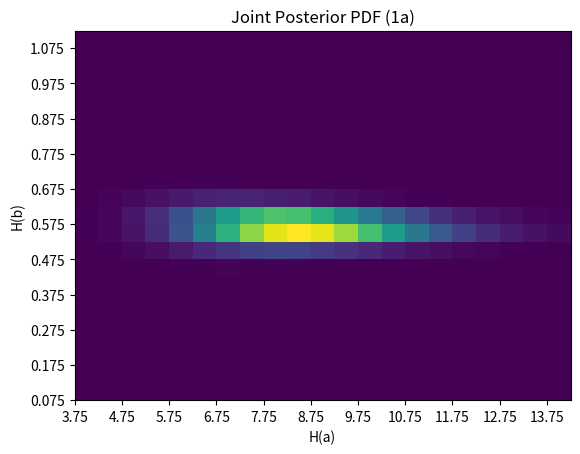
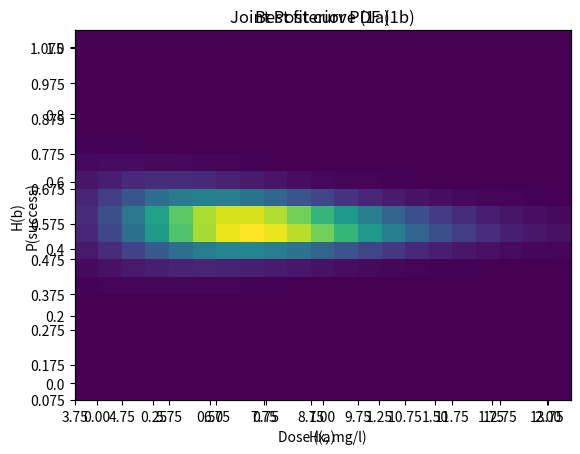
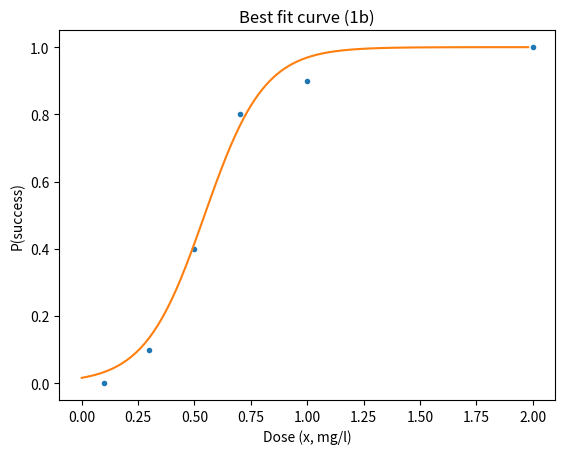

Generate these figures, in order, with matplotlib:
import matplotlib.pyplot as plt
import numpy as np
import math

# Q1a
Ha = np.arange(4,14.5,0.5)
Hb = np.arange(0.1,1.15,0.05)
dose = [0.1, 0.2, 0.3, 0.4, 0.5, 0.6, 0.7, 0.8, 1.0, 1.5, 2.0]
h = [0,0,1,2,4,6,8,9,9,10,10] # number of successes
n = 10 # number of trials
L = np.zeros((21,21))

for i in range(len(Ha)):
    for j in range(len(Hb)):
        a = round(Ha[i],2)
        b = round(Hb[j],2)
        p = [1/(1+math.exp(a*(b-x))) for x in dose]
        P = [(p[k]**h[k])*((1-p[k])**(n-h[k])) for k in range(len(p))]
        L[i,j] = np.prod(P)

jointPostPDFa = L/L.sum() # uniform priors

i,j = np.where(jointPostPDFa==jointPostPDFa.max())
MAPa = [round(Ha[i[0]],2),round(Hb[j[0]],3),round(jointPostPDFa.max(),6)]

plt.axes(title='Joint Posterior PDF (1a)',xlabel='H(a)',ylabel='H(b)',xticks=np.arange(0,len(Ha),2),yticks=np.arange(0,len(Hb),2),xticklabels=Ha[0::2]-0.25,yticklabels=(Hb[0::2]-0.025).round(3))
plt.pcolormesh(np.transpose(jointPostPDFa))

a = 7.5
b = 0.55
x = np.linspace(0, 2, 100)
curve = [1/(1+math.exp(a*(b-val))) for val in x]
doseRange = np.arange(0,2,2/100)

plt.figure()
plt.axes(title='Best fit curve (1a)',xlabel='Dose (x, mg/l)',ylabel='P(success)')
plt.plot(dose,np.divide(h,n),'.')
plt.plot(doseRange,curve)


# Q1b
Ha = np.arange(4,14.5,0.5)
Hb = np.arange(0.1,1.15,0.05)
dose = [0.1, 0.3, 0.5, 0.7, 1.0, 2.0]
h = [0,1,4,8,9,10]
n = 10
L = np.zeros((21,21))

for i in range(len(Ha)):
    for j in range(len(Hb)):
        a = round(Ha[i],2)
        b = round(Hb[j],2)
        p = [1/(1+math.exp(a*(b-x))) for x in dose]
        P = [(p[k]**h[k])*((1-p[k])**(n-h[k])) for k in range(len(p))]
        L[i,j] = np.prod(P)

jointPostPDFb = L/L.sum() # uniform priors

i,j = np.where(jointPostPDFb==jointPostPDFb.max())
MAPb = [round(Ha[i[0]],2),round(Hb[j[0]],3),round(jointPostPDFb.max(),6)]

plt.axes(title='Joint Posterior PDF (1b)',xlabel='H(a)',ylabel='H(b)',xticks=np.arange(0,len(Ha),2),yticks=np.arange(0,len(Hb),2),xticklabels=Ha[0::2]-0.25,yticklabels=(Hb[0::2]-0.025).round(3))
plt.pcolormesh(np.transpose(jointPostPDFb))

a = 7.5
b = 0.55
x = np.linspace(0, 2, 100)
curve = [1/(1+math.exp(a*(b-val))) for val in x]
doseRange = np.arange(0,2,2/100)

plt.figure()
plt.axes(title='Best fit curve (1b)',xlabel='Dose (x, mg/l)',ylabel='P(success)')
plt.plot(dose,np.divide(h,n),'.')
plt.plot(doseRange,curve)
